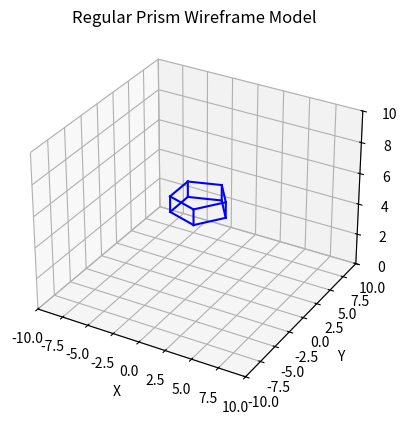
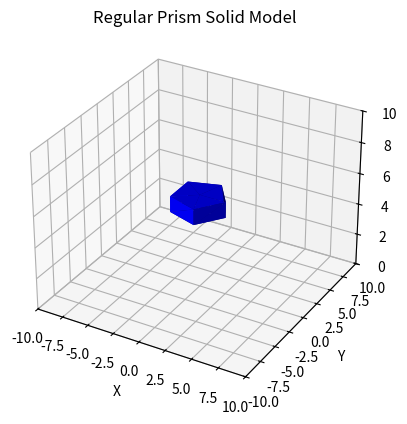

These figures' Python source, in order:
import numpy as np
import matplotlib.pyplot as plt

# Regular polygon parameters
p = np.array([0, 0, 5])  # X Y Z Translation
r = 2.5  # Radius
h = 1  # Height
n = 5  # Number of sides
alpha, beta, gamma = 0, 0, 0  # Rotation on the three axes, in degrees

# Rotation matrix and translation
def euler2rot(alpha, beta, gamma):
    """
    Convert Euler angles to rotation matrix.
    """
    alpha_rad = np.radians(alpha)
    beta_rad = np.radians(beta)
    gamma_rad = np.radians(gamma)

    rot_x = np.array([[1, 0, 0],
                      [0, np.cos(alpha_rad), -np.sin(alpha_rad)],
                      [0, np.sin(alpha_rad), np.cos(alpha_rad)]])
    rot_y = np.array([[np.cos(beta_rad), 0, np.sin(beta_rad)],
                      [0, 1, 0],
                      [-np.sin(beta_rad), 0, np.cos(beta_rad)]])
    rot_z = np.array([[np.cos(gamma_rad), -np.sin(gamma_rad), 0],
                      [np.sin(gamma_rad), np.cos(gamma_rad), 0],
                      [0, 0, 1]])

    return np.dot(rot_z, np.dot(rot_y, rot_x))

rot = euler2rot(alpha, beta, gamma)
trans = p

# Create the empty tables
edges = []
vertices = []

# Initializing some variables
closed = False  # Indicates whether we have finished generating our polygon
i = 0  # Current iteration
ang_step = 360 / n  # Angle for each portion of the polygon

# Generating the first pair of vertices (Vi, Vi+1)
vertices.append([r * np.cos(np.radians(ang_step * i)),
                 r * np.sin(np.radians(ang_step * i)),
                 0])
vertices.append([r * np.cos(np.radians(ang_step * i)),
                 r * np.sin(np.radians(ang_step * i)),
                 h])
i += 1

while not closed:
    # Generate the vertical edge connecting the last iteration vertices
    edges.append([len(vertices)-2, len(vertices)-1])
    # Generate the new pair of vertices at a given position
    vertices.append([r * np.cos(np.radians(ang_step * i)),
                     r * np.sin(np.radians(ang_step * i)),
                     0])
    vertices.append([r * np.cos(np.radians(ang_step * i)),
                     r * np.sin(np.radians(ang_step * i)),
                     h])
    # Create the edges connecting the last vertices horizontally with their predecessors
    edges.append([len(vertices)-4, len(vertices)-2])
    edges.append([len(vertices)-3, len(vertices)-1])

    i += 1
    # If we end up where we started...
    if ang_step * i >= 360:
        # Just finish by connecting the last iteration vertices
        edges.append([len(vertices)-2, len(vertices)-1])
        edges.append([len(vertices)-1, 1])  # Connect last vertex to the second vertex
        edges.append([len(vertices)-2, 0])  # Connect second-to-last vertex to the first vertex
        closed = True

# Apply the rot and trans matrices to the vertices
vertices = np.array(vertices)
for i in range(len(vertices)):
    vertices[i, :3] = np.dot(rot, vertices[i, :3]) + trans

# Print the vertices and edges tables
print("Vertices: ", vertices)
print("Edges: ", edges)

# Represent the model
fig = plt.figure()
ax = fig.add_subplot(111, projection='3d')
for edge in edges:
    ax.plot3D([vertices[edge[0], 0], vertices[edge[1], 0]],
              [vertices[edge[0], 1], vertices[edge[1], 1]],
              [vertices[edge[0], 2], vertices[edge[1], 2]], 'b')
ax.set_xlim([-10, 10])
ax.set_ylim([-10, 10])
ax.set_zlim([0, 10])
ax.set_xlabel('X')
ax.set_ylabel('Y')
ax.set_zlabel('Z')
ax.title.set_text('Regular Prism Wireframe Model')
plt.show()

# At the moment we have a wireframe model
# From here we can generate the .obj file

# Create new vertices for the top and bottom faces
bottom = p + np.dot(rot, np.array([0, 0, 0]))
top = p + np.dot(rot, np.array([0, 0, h]))
vertices = np.vstack((vertices, bottom, top))

# In each face we will hace 2 triangles plus the top and bottom faces
faces = []
normals = []

# Generate the bottom face
for i in range(1, n+1):
    faces.append([2*(i-1), len(vertices)-2, (2*i)%(n*2)])
    normals.append([0, 0, -1])

# Generate the top face
for i in range(1, n+1):
    faces.append([2*(i-1)+1, (2*i+1)%(n*2),  len(vertices)-1])
    normals.append([0, 0, 1])

# Generate the lateral faces
# In each face 2 triangles are generated clockwise outwards
for i in range(1, n+1):
    faces.append([2*(i-1), (2*i+1)%(n*2), 2*(i-1)+1])
    normals.append([np.cos(np.radians(ang_step * (i-1))), np.sin(np.radians(ang_step * (i-1))), 0])
    faces.append([2*(i-1), (2*i)%(n*2), (2*i+1)%(n*2)])
    normals.append([np.cos(np.radians(ang_step * (i-1))), np.sin(np.radians(ang_step * (i-1))), 0])

# Print the faces and normals tables
print("Faces: ", faces)
print("Normals: ", normals)

# Write the .obj file with the faces in vertex normal indices without texture
with open('RegularPrism.obj', 'w') as f:
    f.write("# Regular Prism\n")
    for v in vertices:
        f.write("v " + " ".join([str(i) for i in v]) + "\n")
    for n in normals:
        f.write("vn " + " ".join([str(i) for i in n]) + "\n")
    for face in faces:
        f.write("f " + " ".join([str(i+1) + "//" + str(i+1) for i in face]) + "\n")

# Visualize the model as a solid
fig = plt.figure()
ax = fig.add_subplot(111, projection='3d')
ax.plot_trisurf(vertices[:, 0], vertices[:, 1], vertices[:, 2], triangles=faces, color='b')
ax.set_xlim([-10, 10])
ax.set_ylim([-10, 10])
ax.set_zlim([0, 10])
ax.set_xlabel('X')
ax.set_ylabel('Y')
ax.set_zlabel('Z')
ax.title.set_text('Regular Prism Solid Model')
plt.show()
